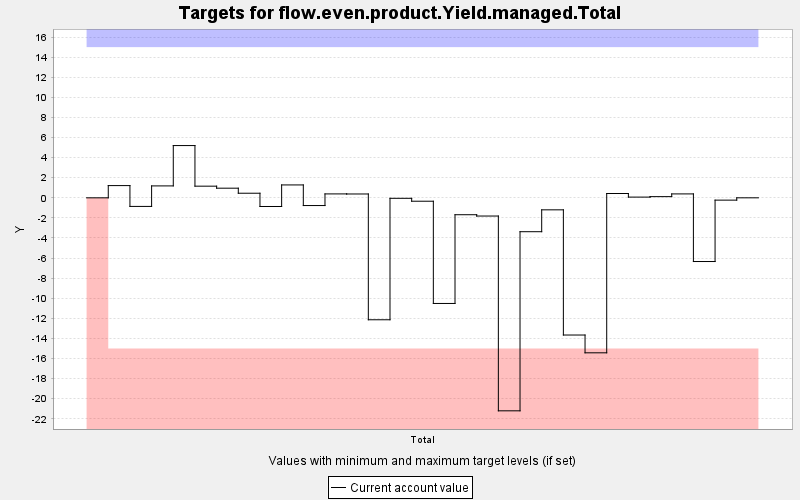

Data behind this chart, as committed beside it:
TARGET, PERIOD, YEAR, PERIODWIDTH, MINIMUM, MAXIMUM, MINWEIGHT, MAXWEIGHT, CURRENT, SUMMARY
flow.even.product.Yield.managed.Total, 0, 0, 10.0, -15.0, 15.0, 1.0, 1.0, 0.0, 0.0
flow.even.product.Yield.managed.Total, 1, 10, 10.0, -15.0, 15.0, 1000, 1000, 1.217, 0.0
flow.even.product.Yield.managed.Total, 2, 20, 10.0, -15.0, 15.0, 1000, 1000, -0.856, 0.0
flow.even.product.Yield.managed.Total, 3, 30, 10.0, -15.0, 15.0, 1000, 1000, 1.186, 0.0
flow.even.product.Yield.managed.Total, 4, 40, 10.0, -15.0, 15.0, 1000, 1000, 5.203, 0.0
flow.even.product.Yield.managed.Total, 5, 50, 10.0, -15.0, 15.0, 1000, 1000, 1.16, 0.0
flow.even.product.Yield.managed.Total, 6, 60, 10.0, -15.0, 15.0, 1000, 1000, 0.959, 0.0
flow.even.product.Yield.managed.Total, 7, 70, 10.0, -15.0, 15.0, 1000, 1000, 0.457, 0.0
flow.even.product.Yield.managed.Total, 8, 80, 10.0, -15.0, 15.0, 1000, 1000, -0.864, 0.0
flow.even.product.Yield.managed.Total, 9, 90, 10.0, -15.0, 15.0, 1000, 1000, 1.283, 0.0
flow.even.product.Yield.managed.Total, 10, 100, 10.0, -15.0, 15.0, 1000, 1000, -0.77, 0.0
flow.even.product.Yield.managed.Total, 11, 110, 10.0, -15.0, 15.0, 1000, 1000, 0.389, 0.0
flow.even.product.Yield.managed.Total, 12, 120, 10.0, -15.0, 15.0, 1000, 1000, 0.382, 0.0
flow.even.product.Yield.managed.Total, 13, 130, 10.0, -15.0, 15.0, 1000, 1000, -12.14, 0.0
flow.even.product.Yield.managed.Total, 14, 140, 10.0, -15.0, 15.0, 1000, 1000, -0.049, 0.0
flow.even.product.Yield.managed.Total, 15, 150, 10.0, -15.0, 15.0, 1000, 1000, -0.339, 0.0
flow.even.product.Yield.managed.Total, 16, 160, 10.0, -15.0, 15.0, 1000, 1000, -10.52, 0.0
flow.even.product.Yield.managed.Total, 17, 170, 10.0, -15.0, 15.0, 1000, 1000, -1.684, 0.0
flow.even.product.Yield.managed.Total, 18, 180, 10.0, -15.0, 15.0, 1000, 1000, -1.814, 0.0
flow.even.product.Yield.managed.Total, 19, 190, 10.0, -15.0, 15.0, 1000, 1000, -21.21, 0.0
flow.even.product.Yield.managed.Total, 20, 200, 10.0, -15.0, 15.0, 1000, 1000, -3.375, 0.0
flow.even.product.Yield.managed.Total, 21, 210, 10.0, -15.0, 15.0, 1000, 1000, -1.197, 0.0
flow.even.product.Yield.managed.Total, 22, 220, 10.0, -15.0, 15.0, 1000, 1000, -13.66, 0.0
flow.even.product.Yield.managed.Total, 23, 230, 10.0, -15.0, 15.0, 1000, 1000, -15.44, 0.0
flow.even.product.Yield.managed.Total, 24, 240, 10.0, -15.0, 15.0, 1000, 1000, 0.429, 0.0
flow.even.product.Yield.managed.Total, 25, 250, 10.0, -15.0, 15.0, 1000, 1000, 0.071, 0.0
flow.even.product.Yield.managed.Total, 26, 260, 10.0, -15.0, 15.0, 1000, 1000, 0.118, 0.0
flow.even.product.Yield.managed.Total, 27, 270, 10.0, -15.0, 15.0, 1000, 1000, 0.389, 0.0
flow.even.product.Yield.managed.Total, 28, 280, 10.0, -15.0, 15.0, 1000, 1000, -6.344, 0.0
flow.even.product.Yield.managed.Total, 29, 290, 10.0, -15.0, 15.0, 1000, 1000, -0.231, 0.0
flow.even.product.Yield.managed.Total, 30, 300, 10.0, -15.0, 15.0, 1000, 1000, 0.0, 0.0
